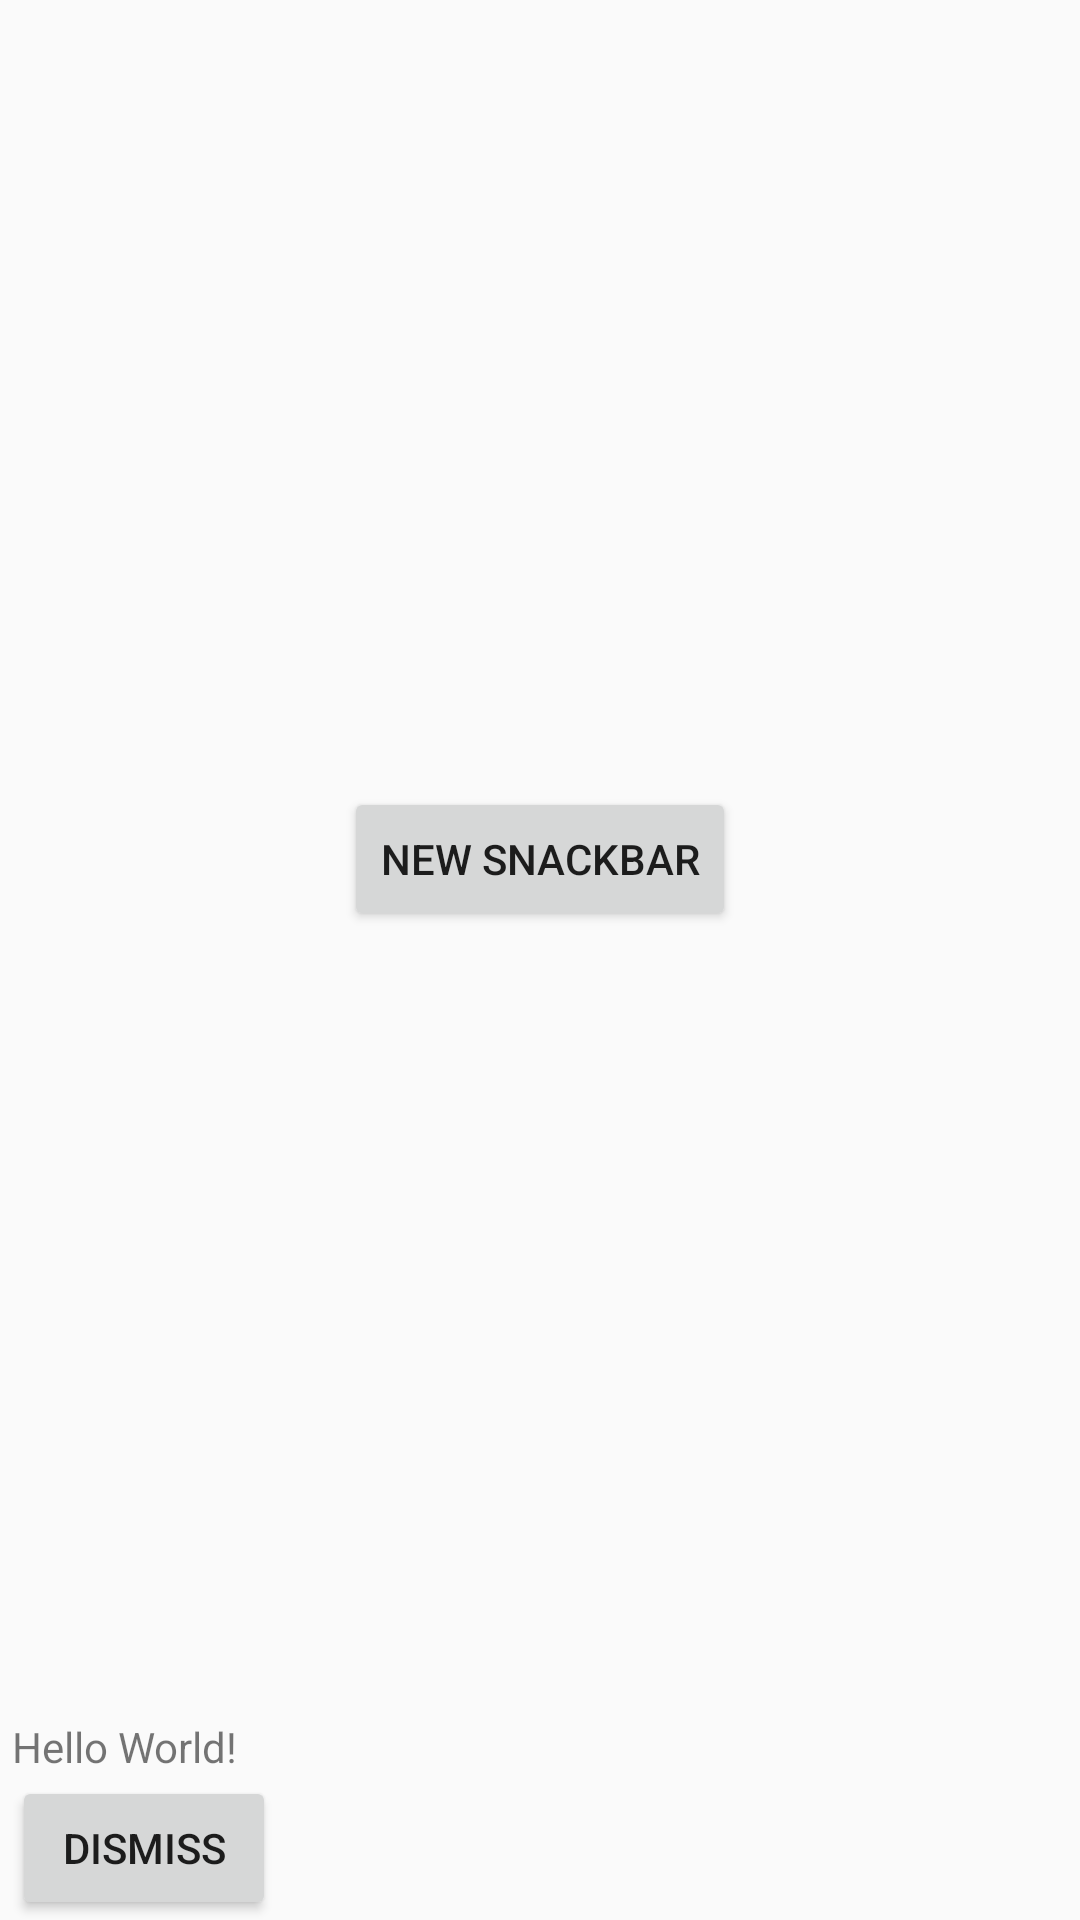

This screen was rendered from an Android layout file. Write that file and the resources it references.
<!-- AndroidManifest.xml: application theme AppTheme -->
<!-- res/layout/content_main.xml -->
<?xml version="1.0" encoding="utf-8"?>
<androidx.constraintlayout.widget.ConstraintLayout
    xmlns:android="http://schemas.android.com/apk/res/android"
    xmlns:app="http://schemas.android.com/apk/res-auto"
    xmlns:tools="http://schemas.android.com/tools"
    android:layout_width="match_parent"
    android:layout_height="match_parent"
    app:layout_dodgeInsetEdges="bottom"
    app:layout_behavior="@string/appbar_scrolling_view_behavior"
    tools:context=".MainActivity"
    tools:showIn="@layout/activity_main">

    <TextView
        android:id="@+id/textView"
        android:layout_width="wrap_content"
        android:layout_height="wrap_content"
        android:text="Hello World!"
        app:layout_constraintBottom_toBottomOf="parent"
        app:layout_constraintHorizontal_bias="0.014"
        app:layout_constraintLeft_toLeftOf="parent"
        app:layout_constraintRight_toRightOf="parent"
        app:layout_constraintTop_toTopOf="parent"
        app:layout_constraintVertical_bias="0.922" />

    <Button
        android:id="@+id/buttonDismissActivityMain"
        android:layout_width="wrap_content"
        android:layout_height="wrap_content"
        android:onClick="onClickActivityMain"
        android:text="@string/button_dismiss_activity_main"
        app:layout_constraintBottom_toBottomOf="parent"
        app:layout_constraintEnd_toEndOf="parent"
        app:layout_constraintHorizontal_bias="0.015"
        app:layout_constraintStart_toStartOf="parent"
        app:layout_constraintTop_toBottomOf="@+id/textView"
        app:layout_constraintVertical_bias="0.988" />

    <Button
        android:id="@+id/buttonNewSnackBar"
        android:layout_width="wrap_content"
        android:layout_height="wrap_content"
        android:text="New Snackbar"
        android:onClick="onClickActivityMain"
        app:layout_constraintBottom_toTopOf="@+id/textView"
        app:layout_constraintEnd_toEndOf="parent"
        app:layout_constraintStart_toStartOf="parent"
        app:layout_constraintTop_toTopOf="parent" />

</androidx.constraintlayout.widget.ConstraintLayout>
<!-- res/layout/activity_main.xml (included above) -->
<?xml version="1.0" encoding="utf-8"?>
<androidx.coordinatorlayout.widget.CoordinatorLayout
    xmlns:android="http://schemas.android.com/apk/res/android"
    xmlns:app="http://schemas.android.com/apk/res-auto"
    xmlns:tools="http://schemas.android.com/tools"
    android:layout_width="match_parent"
    android:layout_height="match_parent"
    tools:context=".MainActivity">

    <com.google.android.material.appbar.AppBarLayout
        android:layout_width="match_parent"
        android:layout_height="wrap_content"
        android:theme="@style/AppTheme.AppBarOverlay">

        <androidx.appcompat.widget.Toolbar
            android:id="@+id/toolbar"
            android:layout_width="match_parent"
            android:layout_height="?attr/actionBarSize"
            android:background="?attr/colorPrimary"
            app:popupTheme="@style/AppTheme.PopupOverlay" />

    </com.google.android.material.appbar.AppBarLayout>

    <include layout="@layout/content_main"
        app:layout_dodgeInsetEdges="bottom"/>

    <com.google.android.material.floatingactionbutton.FloatingActionButton
        android:id="@+id/fab"
        android:layout_width="wrap_content"
        android:layout_height="wrap_content"
        android:layout_gravity="bottom|end"
        android:layout_margin="@dimen/fab_margin"
        app:srcCompat="@drawable/ic_warning_black_24dp" />

</androidx.coordinatorlayout.widget.CoordinatorLayout>
<!-- resources referenced by this layout -->
<resources>
  <string name="button_dismiss_activity_main">dismiss</string>
  <style name="AppTheme.AppBarOverlay" parent="ThemeOverlay.AppCompat.Dark.ActionBar" />
  <style name="AppTheme.PopupOverlay" parent="ThemeOverlay.AppCompat.Light" />
  <style name="AppTheme" parent="Theme.AppCompat.Light.DarkActionBar">
          
          <item name="colorPrimary">@color/colorPrimary</item>
          <item name="colorPrimaryDark">@color/colorPrimaryDark</item>
          <item name="colorAccent">@color/colorBlue</item>
      </style>
  <color name="colorPrimary">#9C27B0</color>
  <color name="colorPrimaryDark">#7B1FA2</color>
  <color name="colorBlue">#03A9F4</color>
</resources>
